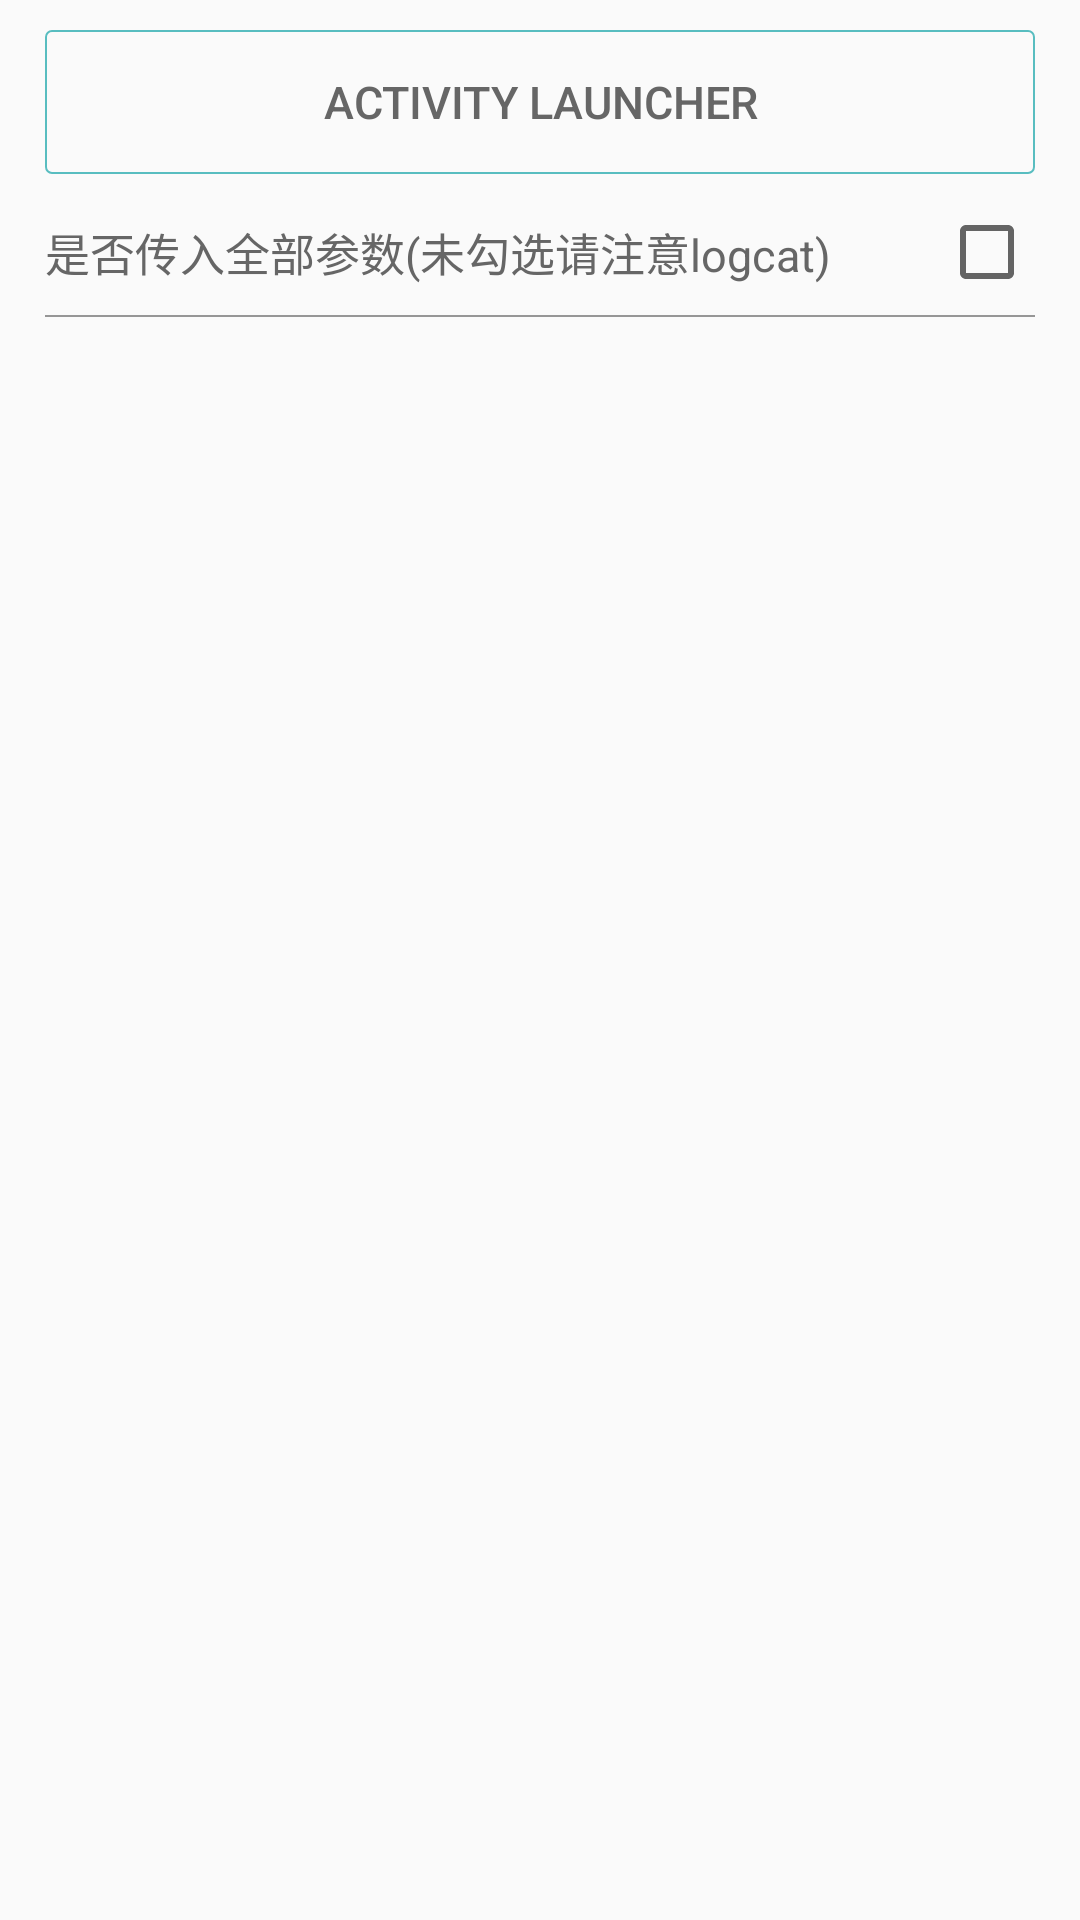

This screen was rendered from an Android layout file. Write that file and the resources it references.
<!-- AndroidManifest.xml: application theme AppTheme -->
<!-- res/layout/ac_home_activity_launcher.xml -->
<?xml version="1.0" encoding="utf-8"?>
<LinearLayout xmlns:android="http://schemas.android.com/apk/res/android"
    android:layout_width="match_parent"
    android:layout_height="match_parent"
    android:orientation="vertical">

    <Button
        android:id="@+id/btn_activity_launcher"
        style="@style/Style.HomeButton"
        android:layout_marginTop="10dp"
        android:text="Activity Launcher"
        android:textColor="@color/colorFontGray" />

    <LinearLayout
        android:layout_width="match_parent"
        android:layout_height="wrap_content"
        android:layout_marginBottom="5dp"
        android:layout_marginLeft="15dp"
        android:layout_marginRight="15dp"
        android:layout_marginTop="5dp"
        android:gravity="center_vertical">

        <TextView
            android:layout_width="0dp"
            android:layout_height="wrap_content"
            android:layout_weight="1"
            android:text="是否传入全部参数(未勾选请注意logcat)"
            android:textColor="@color/colorFontGray"
            android:textSize="@dimen/font_size_normal" />

        <CheckBox
            android:id="@+id/cb_launch_param_full"
            android:layout_width="wrap_content"
            android:layout_height="wrap_content" />

    </LinearLayout>

    <View style="@style/Style.Underline.LRMargin15" />

</LinearLayout>
<!-- resources referenced by this layout -->
<resources>
  <color name="colorFontGray">#666666</color>
  <dimen name="font_size_normal">15sp</dimen>
  <style name="Style.HomeButton">
          <item name="android:layout_width">match_parent</item>
          <item name="android:layout_height">wrap_content</item>
          <item name="android:paddingTop">10dp</item>
          <item name="android:paddingBottom">10dp</item>
          <item name="android:layout_marginTop">5dp</item>
          <item name="android:layout_marginBottom">5dp</item>
          <item name="android:layout_marginLeft">15dp</item>
          <item name="android:layout_marginRight">15dp</item>
          <item name="android:gravity">center</item>
          <item name="android:background">@drawable/slt_home_btn</item>
          <item name="android:textSize">@dimen/font_size_normal</item>
          <item name="android:textColor">@color/colorFontGray</item>
      </style>
  <style name="Style.Underline.LRMargin15">
          <item name="android:layout_marginLeft">15dp</item>
          <item name="android:layout_marginRight">15dp</item>
      </style>
  <style name="AppTheme" parent="Theme.AppCompat.Light.NoActionBar">
          
          <item name="colorPrimary">@color/colorPrimary</item>
          <item name="colorPrimaryDark">@color/colorPrimaryDark</item>
          <item name="colorAccent">@color/colorAccent</item>
      </style>
  <!-- drawable slt_home_btn (drawable) -->
  <?xml version="1.0" encoding="utf-8"?>
  <selector xmlns:android="http://schemas.android.com/apk/res/android">
  
      <item android:state_pressed="true" android:drawable="@drawable/shape_home_button_bg_pressed"/>
      <item android:state_pressed="false" android:drawable="@drawable/shape_home_button_bg"/>
  
  </selector>
  <color name="colorPrimary">#3F51B5</color>
  <color name="colorPrimaryDark">#303F9F</color>
  <color name="colorAccent">#FF4081</color>
  <!-- drawable shape_home_button_bg_pressed (drawable) -->
  <?xml version="1.0" encoding="utf-8"?>
  <shape xmlns:android="http://schemas.android.com/apk/res/android"
      android:shape="rectangle">
  
      <stroke
          android:width="0.5dp"
          android:color="@color/colorFontGreen" />
  
      <corners android:radius="2dp"/>
  
      <solid android:color="@color/colorPressGray"/>
  
  </shape>
  <!-- drawable shape_home_button_bg (drawable) -->
  <?xml version="1.0" encoding="utf-8"?>
  <shape xmlns:android="http://schemas.android.com/apk/res/android"
      android:shape="rectangle">
  
      <stroke
          android:width="0.5dp"
          android:color="@color/colorFontGreen" />
  
      <corners android:radius="2dp"/>
  
  </shape>
  <color name="colorFontGreen">#58bdc0</color>
  <color name="colorPressGray">#33666666</color>
</resources>
